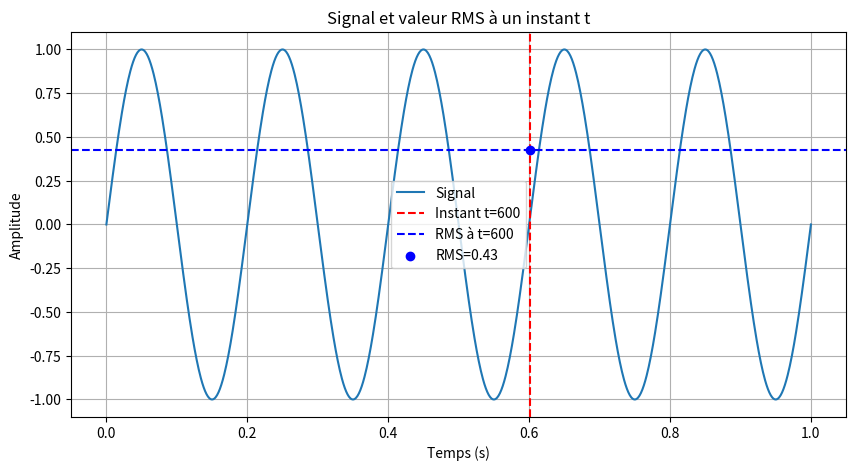

Reproduce this figure in Python.
import numpy as np
import matplotlib.pyplot as plt 

t = np.linspace(0, 1, 1000)  
signal = np.sin(2 * np.pi * 5 * t)  

instant_t = 600  
window_size = 50
start = max(0, instant_t - window_size // 2)
end = min(len(signal), instant_t + window_size // 2)
rms = np.sqrt(np.mean(signal[start:end] ** 2))
print(f"Valeur RMS du signal à l'instant {instant_t}: {rms}")

# Affichage du signal
plt.figure(figsize=(10, 5))
plt.plot(t, signal, label="Signal")
plt.axvline(x=t[instant_t], color='r', linestyle='--', label=f"Instant t={instant_t}")
plt.axhline(y=rms, color='b', linestyle='--', label=f"RMS à t={instant_t}")
plt.scatter([t[instant_t]], [rms], color='blue', zorder=3, label=f"RMS={rms:.2f}")
plt.xlabel("Temps (s)")
plt.ylabel("Amplitude")
plt.title("Signal et valeur RMS à un instant t")
plt.legend()
plt.grid()
plt.show()